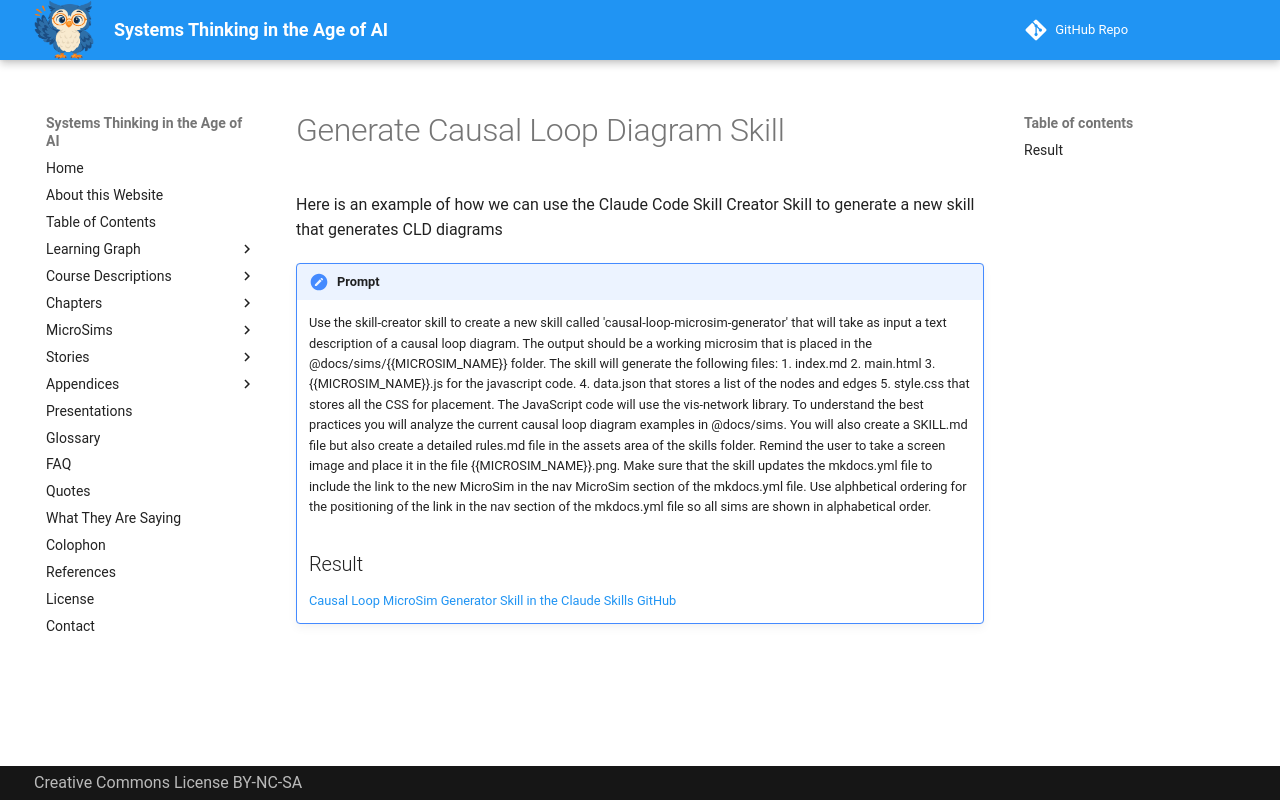

repository: dmccreary/systems-thinking · page: appendices/prompts/skills/generate-cld-skill/index.html · generator: mkdocs

# Generate Causal Loop Diagram Skill

Here is an example of how we can use the Claude Code Skill Creator Skill to
generate a new skill that generates CLD diagrams

!!! prompt
    Use the skill-creator skill to create a new skill called 'causal-loop-microsim-generator' that will take as 
    input a text description of a causal loop diagram.  The output should be a working microsim that is placed in 
    the @docs/sims/{{MICROSIM_NAME}} folder.  The skill will generate the following files: 1. index.md 2. main.html
    3. {{MICROSIM_NAME}}.js for the javascript code. 4. data.json that stores a list of the nodes and edges 5. 
    style.css that stores all the CSS for placement.  The JavaScript code will use the vis-network library.  To 
    understand the best practices you will analyze the current causal loop diagram examples in @docs/sims.  You 
    will also create a SKILL.md file but also create a detailed rules.md file in the assets area of the skills 
    folder.  Remind the user to take a screen image and place it in the file {{MICROSIM_NAME}}.png.  Make sure that
    the skill updates the mkdocs.yml file to include the link to the new MicroSim in the nav MicroSim section of 
    the mkdocs.yml file.  Use alphbetical ordering for the positioning of the link in the nav section of the 
    mkdocs.yml file so all sims are shown in alphabetical order. 

    ## Result

    [Causal Loop MicroSim Generator Skill in the Claude Skills GitHub](https://github.com/dmccreary/ibook-skills/tree/main/skills/causal-loop-microsim-generator)
